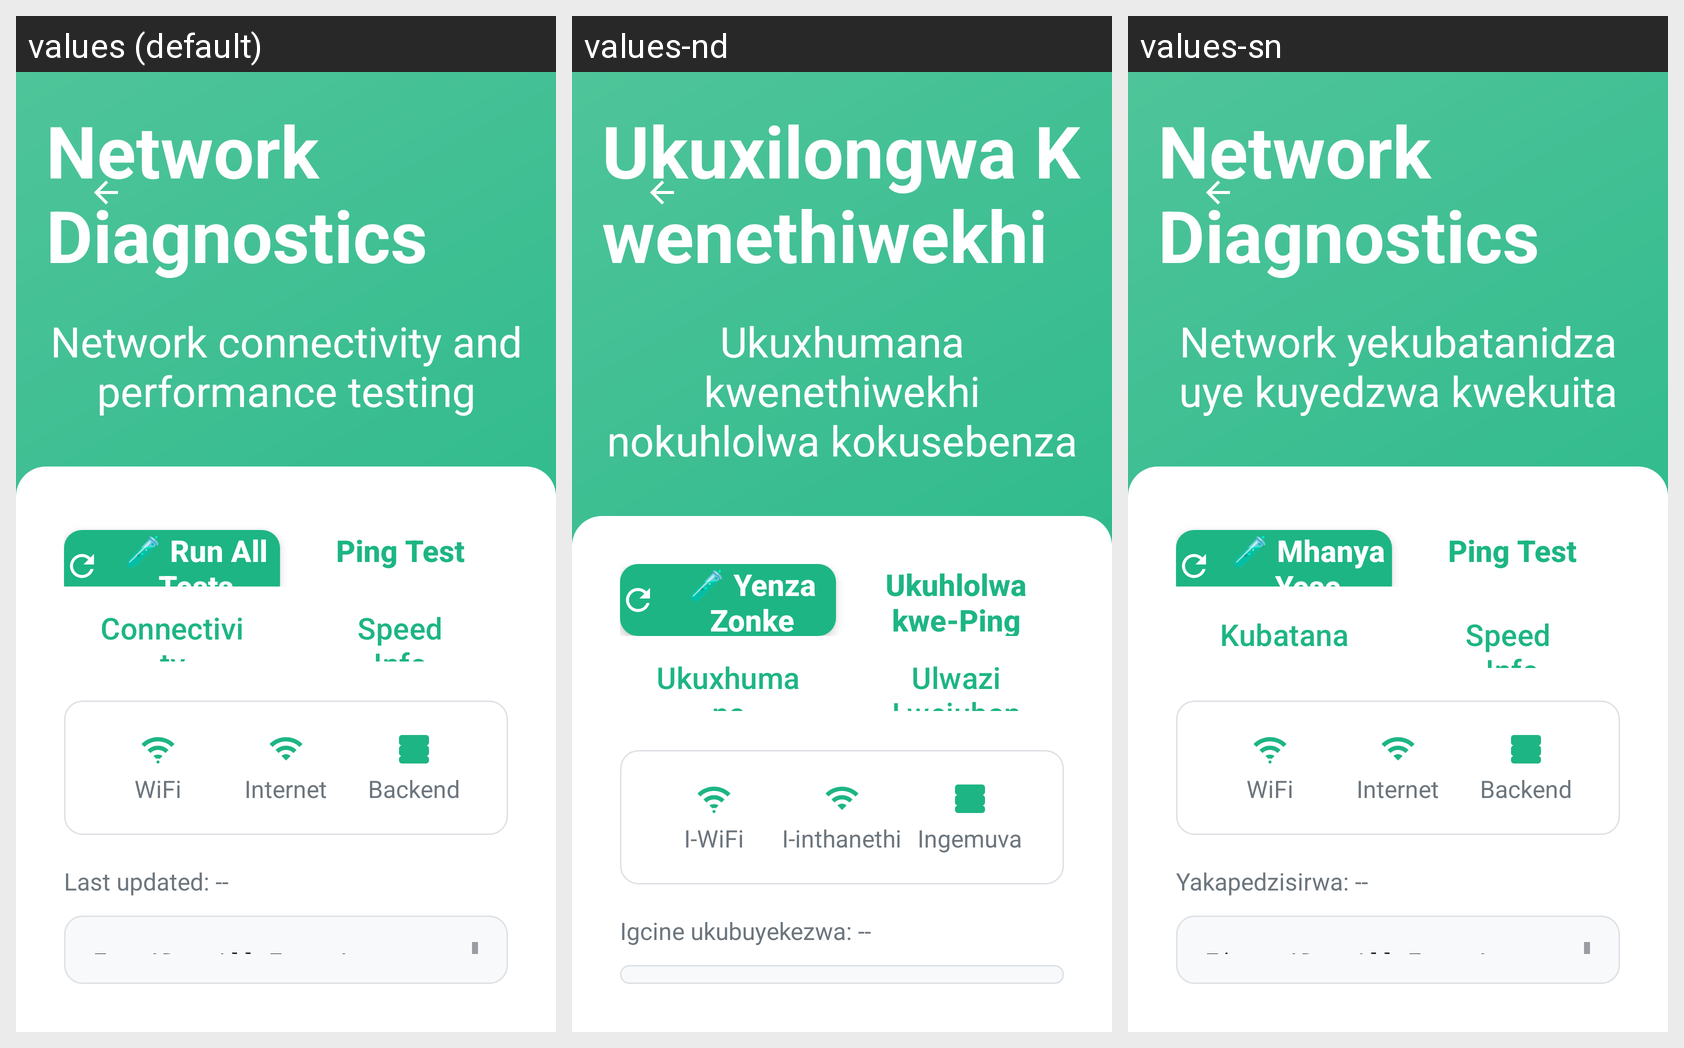

Here is an Android app screen in its default locale and in the app's own translations. Write out the translated-string differences for the strings that appear on this screen.
Android screen res/layout/activity_network_diagnostics.xml rendered under 3 locales, left to right: values (default), values-nd, values-sn. Device: Nexus 5 (rendered at 1080×1920; each locale shown at half size, 540×960, under a caption strip naming it); theme Theme.ZimpudoKiosk.Fullscreen.
Strings drawn on this screen, with the default value and each locale's value (text and hints the layout hard-codes, and strings that could not be matched under every locale, appear in the picture but are not listed):

auto_network_diagnostics
  values: Network Diagnostics
  values-nd: Ukuxilongwa Kwenethiwekhi
  values-sn: Network Diagnostics

auto_network_connectivity_and_perfo
  values: Network connectivity and performance testing
  values-nd: Ukuxhumana kwenethiwekhi nokuhlolwa kokusebenza
  values-sn: Network yekubatanidza uye kuyedzwa kwekuita

auto_run_all_tests
  values: 🧪 Run All Tests
  values-nd: 🧪 Yenza Zonke Izivivinyo
  values-sn: 🧪 Mhanya Yese Miedzo

auto_ping_test
  values: Ping Test
  values-nd: Ukuhlolwa kwe-Ping
  values-sn: Ping Test

auto_connectivity
  values: Connectivity
  values-nd: Ukuxhumana
  values-sn: Kubatana

auto_speed_info
  values: Speed Info
  values-nd: Ulwazi Lwejubane
  values-sn: Speed ​​​​Info

auto_wifi
  values: WiFi
  values-nd: I-WiFi
  values-sn: WiFi

auto_internet
  values: Internet
  values-nd: I-inthanethi
  values-sn: Internet

auto_backend
  values: Backend
  values-nd: Ingemuva
  values-sn: Backend

auto_last_updated
  values: Last updated: --
  values-nd: Igcine ukubuyekezwa: --
  values-sn: Yakapedzisirwa: --
